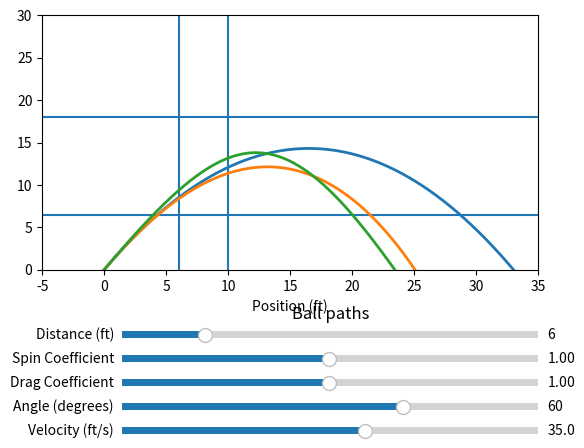

Recreate this plot in Python.
import math
import matplotlib.pyplot as plt
from matplotlib.widgets import Slider, Button

# v0 = 11  # m/s
# theta0 = 50  # degrees
mass = 280/1000  # kg
diameter = 20/100  # m
r = diameter/2
dt = 0.001  # seconds


# constants
g = 9.8  # m/s
p = 1.225  # kg/m^3
mu = 1.8*(10**-5)


def get_energy(v, w, h):
    return .5*mass*v**2 + .5*(2/3)*mass*(r**2)*(w**2) + mass*g*h


def vacuum(v0, theta0, drag_coefficient, spin_coefficient):
    v0 = v0 * .3048
    theta0 = theta0 * math.pi/180
    # Initial Conditions
    x = 0
    y = 0
    vx = v0*math.cos(theta0)
    vy = v0*math.sin(theta0)

    vacuum_coordinates = []
    while y >= 0:
        x += vx*dt
        y += vy*dt

        vx = vx
        vy = vy - g*dt
        vacuum_coordinates.append([x*3.28, y*3.28])
        # print(x, y)
    vacuum_coordinates = list(map(list, zip(*vacuum_coordinates)))

    # print(x, y)

    # print("------------- Vacuum -------------")
    # print(x*3.28, y*3.28)
    # v = math.sqrt(vx**2 + vy**2)
    # print("final v", v, vx, vy)
    return vacuum_coordinates


def drag(v0, theta0, drag_coefficient, spin_coefficient):
    v0 = v0 * .3048
    theta0 = theta0 * math.pi/180
    # Initial Conditions
    x = 0
    y = 0
    vx = v0*math.cos(theta0)
    vy = v0*math.sin(theta0)
    c = (math.pi/16) * p * diameter**2  # kg/m^3*m^2 = kg/m
    # print("C:", c)

    drag_coordinates = []
    while y >= 0:
        x += vx*dt
        y += vy*dt

        # print(vx, vy)
        v = math.sqrt(vx**2 + vy**2)
        theta = math.atan2(vy, vx)
        Fd = c * v**2 * drag_coefficient
        # print(v, theta*180/math.pi, Fd)

        vx = vx - Fd*math.cos(theta)/mass*dt
        vy = vy - g*dt - Fd*math.sin(theta)/mass*dt
        drag_coordinates.append([x*3.28, y*3.28])
        # print(x, y)
    drag_coordinates = list(map(list, zip(*drag_coordinates)))

    # print("------------- Drag -------------")
    # print(x*3.28, y*3.28)
    # v = math.sqrt(vx**2 + vy**2)
    # print("final v", v, vx, vy)
    return drag_coordinates


def spin(v0, theta0, drag_coefficient, spin_coefficient):
    v0 = v0 * .3048
    theta0 = theta0 * math.pi/180
    # Initial Conditions
    x = 0
    y = 0
    vx = v0*math.cos(theta0)
    vy = v0*math.sin(theta0)
    c = (math.pi/16) * p * diameter**2  # kg/m^3*m^2 = kg/m
    d = 2*math.pi*p*(r)**2/r
    b = 4.1*10**-4*2#/4
    # print("C:", c)
    # print("Constants", b, d)
    e = 3*math.pi*mu*r/(2*mass)
    # print(e)

    w = v0/r
    wf = 0*v0/r
    ti = 0
    tf = 2


    spin_coordinates = []
    time_elapsed = 0
    while y >= 0:

        x += vx*dt
        y += vy*dt

        v = math.sqrt(vx**2 + vy**2)
        theta = math.atan2(vy, vx)
        Fd = c * v**2 * drag_coefficient
        # print(v, theta*180/math.pi, Fd)

        energy = get_energy(v, w, y)
        # print(energy)

        w = w - e*w*dt

        Fm = b * v * w * spin_coefficient
        # print("magnus", v, Fm/mass*dt)

        # print("initial v", v, vx, vy)
        vx = vx - Fd*math.cos(theta)/mass*dt + Fm * \
            math.cos(theta+math.pi/2)/mass*dt
        vy = vy - g*dt - Fd*math.sin(theta)/mass*dt + Fm * \
            math.sin(theta+math.pi/2)/mass*dt  # + Fm/mass*dt
        # v = math.sqrt(vx**2 + vy**2)
        # print("final v", v, vx, vy)
        # print(x, y)
        spin_coordinates.append([x*3.28, y*3.28])
        time_elapsed += dt
        # break
    spin_coordinates = list(map(list, zip(*spin_coordinates)))

    # print("------------- Spin -------------")
    # print(x*3.28, y*3.28)
    # v = math.sqrt(vx**2 + vy**2)
    # print("final v", v, vx, vy, w)
    # print(time_elapsed)
    return spin_coordinates


# The function to be called anytime a slider's value changes
def update(val):
    global front_line
    global back_line
    vel = vel_slider.val
    theta = angle_slider.val
    drag_coeff = drag_slider.val
    spin_coeff = spin_slider.val
    distance = distance_slider.val
    front_line.remove()
    back_line.remove()
    front_line = ax.axvline(x=distance)
    back_line = ax.axvline(x=distance + 4)
    vacuum_data = vacuum(vel, theta, drag_coeff, spin_coeff)
    vacuum_line.set_xdata(vacuum_data[0])
    vacuum_line.set_ydata(vacuum_data[1])
    drag_data = drag(vel, theta, drag_coeff, spin_coeff)
    drag_line.set_xdata(drag_data[0])
    drag_line.set_ydata(drag_data[1])
    spin_data = spin(vel, theta, drag_coeff, spin_coeff)
    spin_line.set_xdata(spin_data[0])
    spin_line.set_ydata(spin_data[1])

    fig.canvas.draw_idle()


fig, ax = plt.subplots(1, 1)

goal_line = ax.axhline(y=6.5)
max_height = ax.axhline(y=18)
front_line = ax.axvline(x=6)
back_line = ax.axvline(x=6+4)

vacuum_line, = ax.plot(*vacuum(35, 60, 1, 1), lw=2)
# plt.subplots_adjust(bottom=0.35)
drag_line, = ax.plot(*drag(35, 60, 1, 1), lw=2)
# plt.subplots_adjust(bottom=0.35)
spin_line, = ax.plot(*spin(35, 60, 1, 1), lw=2)
plt.xlim([-5, 35])
plt.ylim([0, 30])
plt.subplots_adjust(bottom=0.35)

axfreq = plt.axes([0.25, 0, 0.65, 0.03])
vel_slider = Slider(
    ax=axfreq,
    label='Velocity (ft/s)',
    valmin=0.1,
    valmax=60,
    valinit=35,
)
axfreq = plt.axes([0.25, 0.05, 0.65, 0.03])
angle_slider = Slider(
    ax=axfreq,
    label='Angle (degrees)',
    valmin=0,
    valmax=89,
    valinit=60,
)
axfreq = plt.axes([0.25, 0.1, 0.65, 0.03])
drag_slider = Slider(
    ax=axfreq,
    label='Drag Coefficient',
    valmin=0.01,
    valmax=2,
    valinit=1,
)
axfreq = plt.axes([0.25, 0.15, 0.65, 0.03])
spin_slider = Slider(
    ax=axfreq,
    label='Spin Coefficient',
    valmin=0.01,
    valmax=2,
    valinit=1,
)
axfreq = plt.axes([0.25, 0.2, 0.65, 0.03])
distance_slider = Slider(
    ax=axfreq,
    label='Distance (ft)',
    valmin=0,
    valmax=30,
    valinit=6,
)


vel_slider.on_changed(update)
angle_slider.on_changed(update)
drag_slider.on_changed(update)
spin_slider.on_changed(update)
distance_slider.on_changed(update)

ax.set_xlabel('Position (ft)')


# plt.plot(vacuum_coordinates[0], vacuum_coordinates[1], drag_coordinates[0],
#          drag_coordinates[1], spin_coordinates[0], spin_coordinates[1])
# plt.legend(['vacuum', 'drag', 'spin+drag'])
plt.title(
    f"Ball paths")
plt.show()
